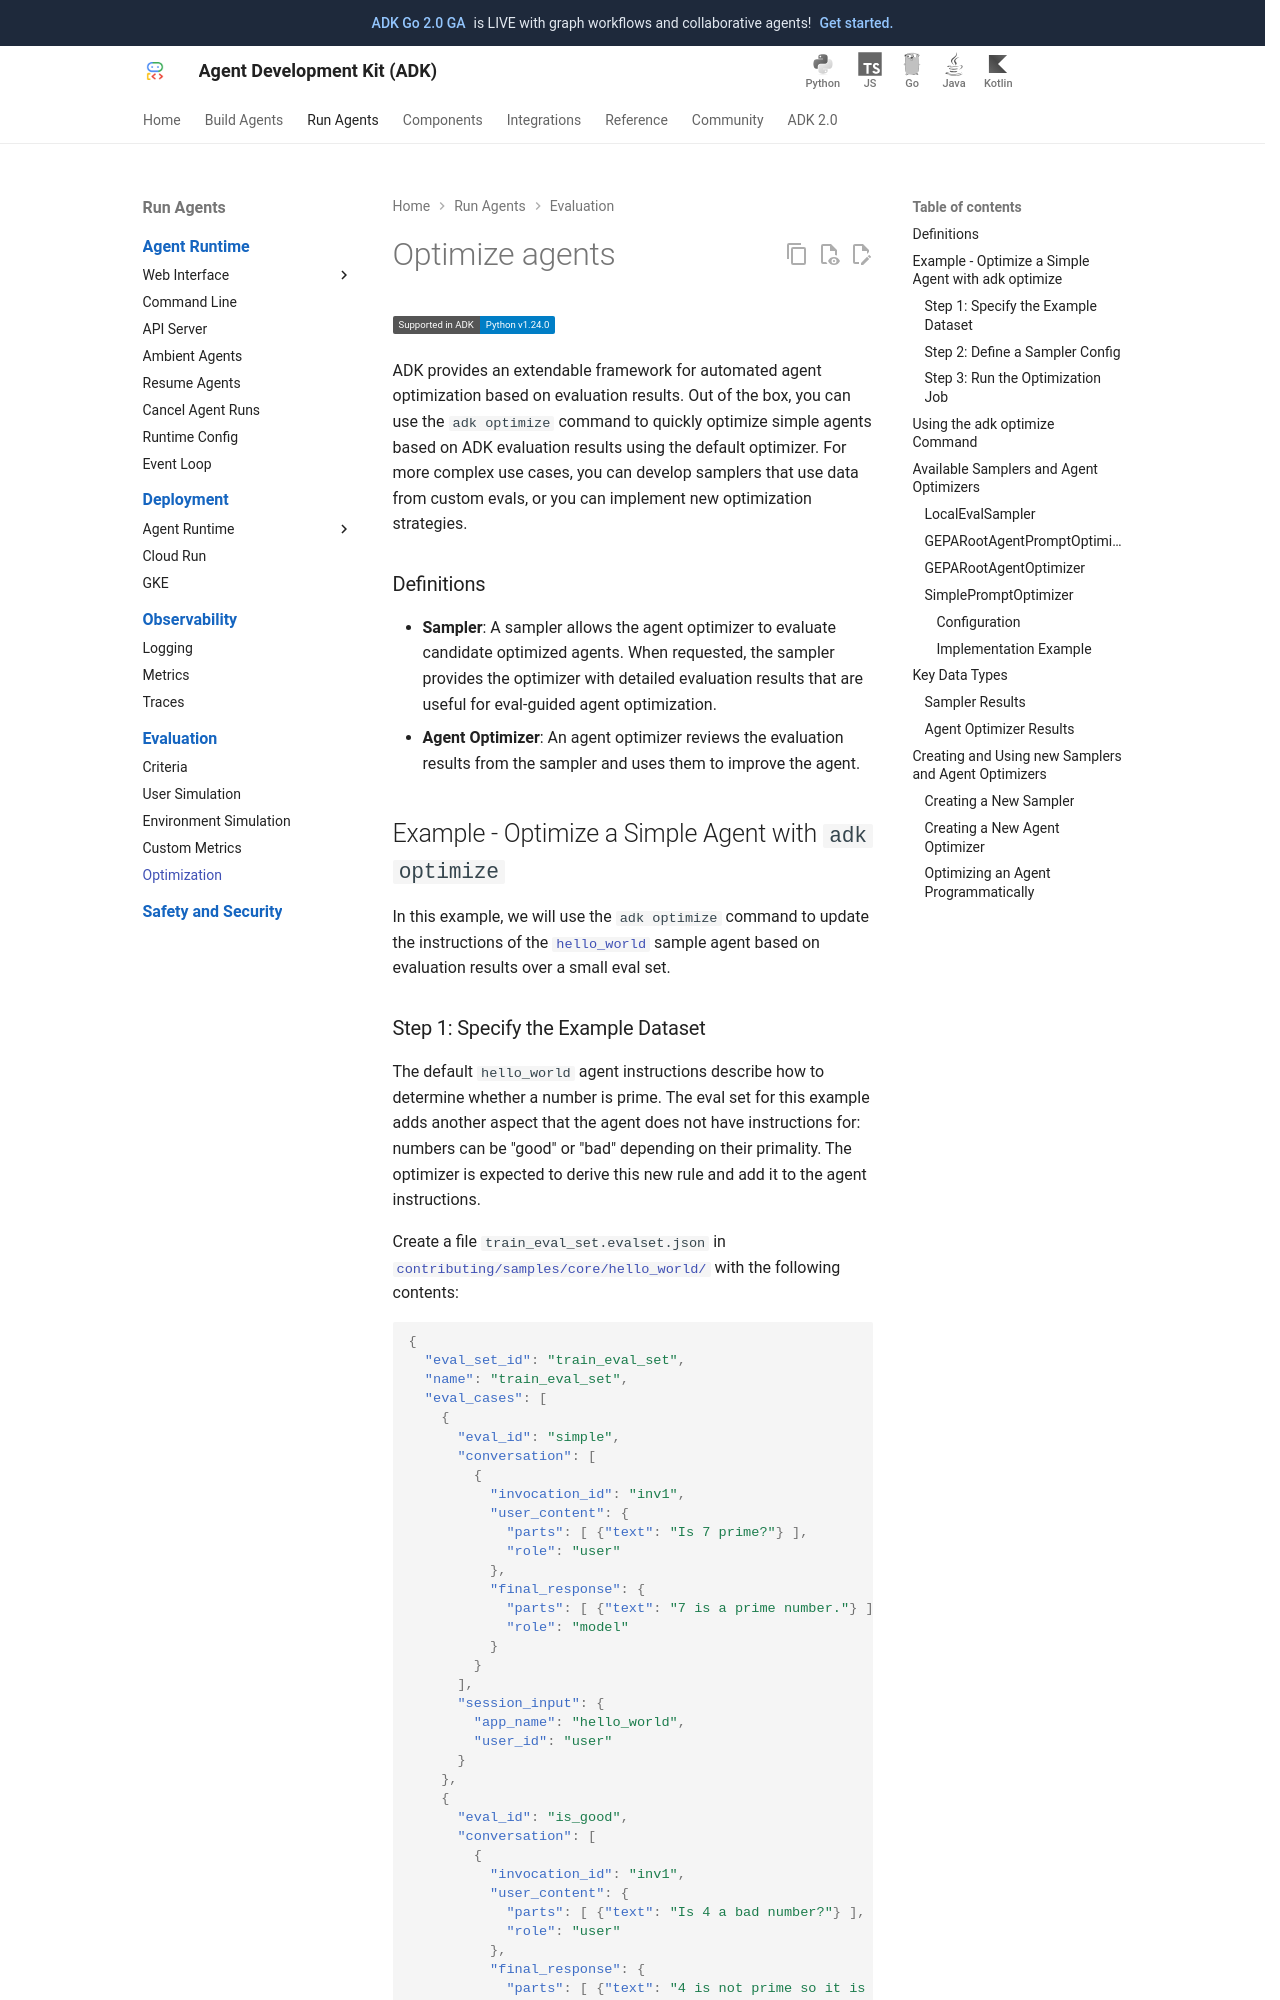

repository: MarinaM79/adk-docs · page: optimize/index.html · generator: mkdocs

# Optimize agents

<div class="language-support-tag">
    <span class="lst-supported">Supported in ADK</span><span class="lst-python">Python v1.24.0</span>
</div>

ADK provides an extendable framework for automated agent optimization based on
evaluation results.
Out of the box, you can use the `adk optimize` command to quickly optimize
simple agents based on ADK evaluation results using the default optimizer.
For more complex use cases, you can develop samplers that use data from custom
evals, or you can implement new optimization strategies.

### Definitions

* **Sampler**: A sampler allows the agent optimizer to evaluate candidate
optimized agents.
When requested, the sampler provides the optimizer with detailed evaluation
results that are useful for eval-guided agent optimization.
* **Agent Optimizer**: An agent optimizer reviews the evaluation results from
the sampler and uses them to improve the agent.

## Example - Optimize a Simple Agent with `adk optimize` {#example}

In this example, we will use the `adk optimize` command to update the
instructions of the
[`hello_world`](https://github.com/google/adk-python/tree/main/contributing/samples/core/hello_world)
sample agent based on evaluation results over a small eval set.

### Step 1: Specify the Example Dataset {#exampledataset}

The default `hello_world` agent instructions describe how to determine whether a
number is prime.
The eval set for this example adds another aspect that the agent does not have
instructions for: numbers can be "good" or "bad" depending on their primality.
The optimizer is expected to derive this new rule and add it to the agent
instructions.

Create a file `train_eval_set.evalset.json` in
[`contributing/samples/core/hello_world/`](https://github.com/google/adk-python/tree/main/contributing/samples/core/hello_world)
with the following contents:

```json
{
  "eval_set_id": "train_eval_set",
  "name": "train_eval_set",
  "eval_cases": [
    {
      "eval_id": "simple",
      "conversation": [
        {
          "invocation_id": "inv1",
          "user_content": {
            "parts": [ {"text": "Is 7 prime?"} ],
            "role": "user"
          },
          "final_response": {
            "parts": [ {"text": "7 is a prime number."} ],
            "role": "model"
          }
        }
      ],
      "session_input": {
        "app_name": "hello_world",
        "user_id": "user"
      }
    },
    {
      "eval_id": "is_good",
      "conversation": [
        {
          "invocation_id": "inv1",
          "user_content": {
            "parts": [ {"text": "Is 4 a bad number?"} ],
            "role": "user"
          },
          "final_response": {
            "parts": [ {"text": "4 is not prime so it is a good number."} ],
            "role": "model"
          }
        }
      ],
      "session_input": {
        "app_name": "hello_world",
        "user_id": "user"
      }
    },
    {
      "eval_id": "is_bad",
      "conversation": [
        {
          "invocation_id": "inv1",
          "user_content": {
            "parts": [ {"text": "Is 5 a bad number?"} ],
            "role": "user"
          },
          "final_response": {
            "parts": [ {"text": "5 is prime so it is a bad number."} ],
            "role": "model"
          }
        }
      ],
      "session_input": {
        "app_name": "hello_world",
        "user_id": "user"
      }
    }
  ]
}
```
